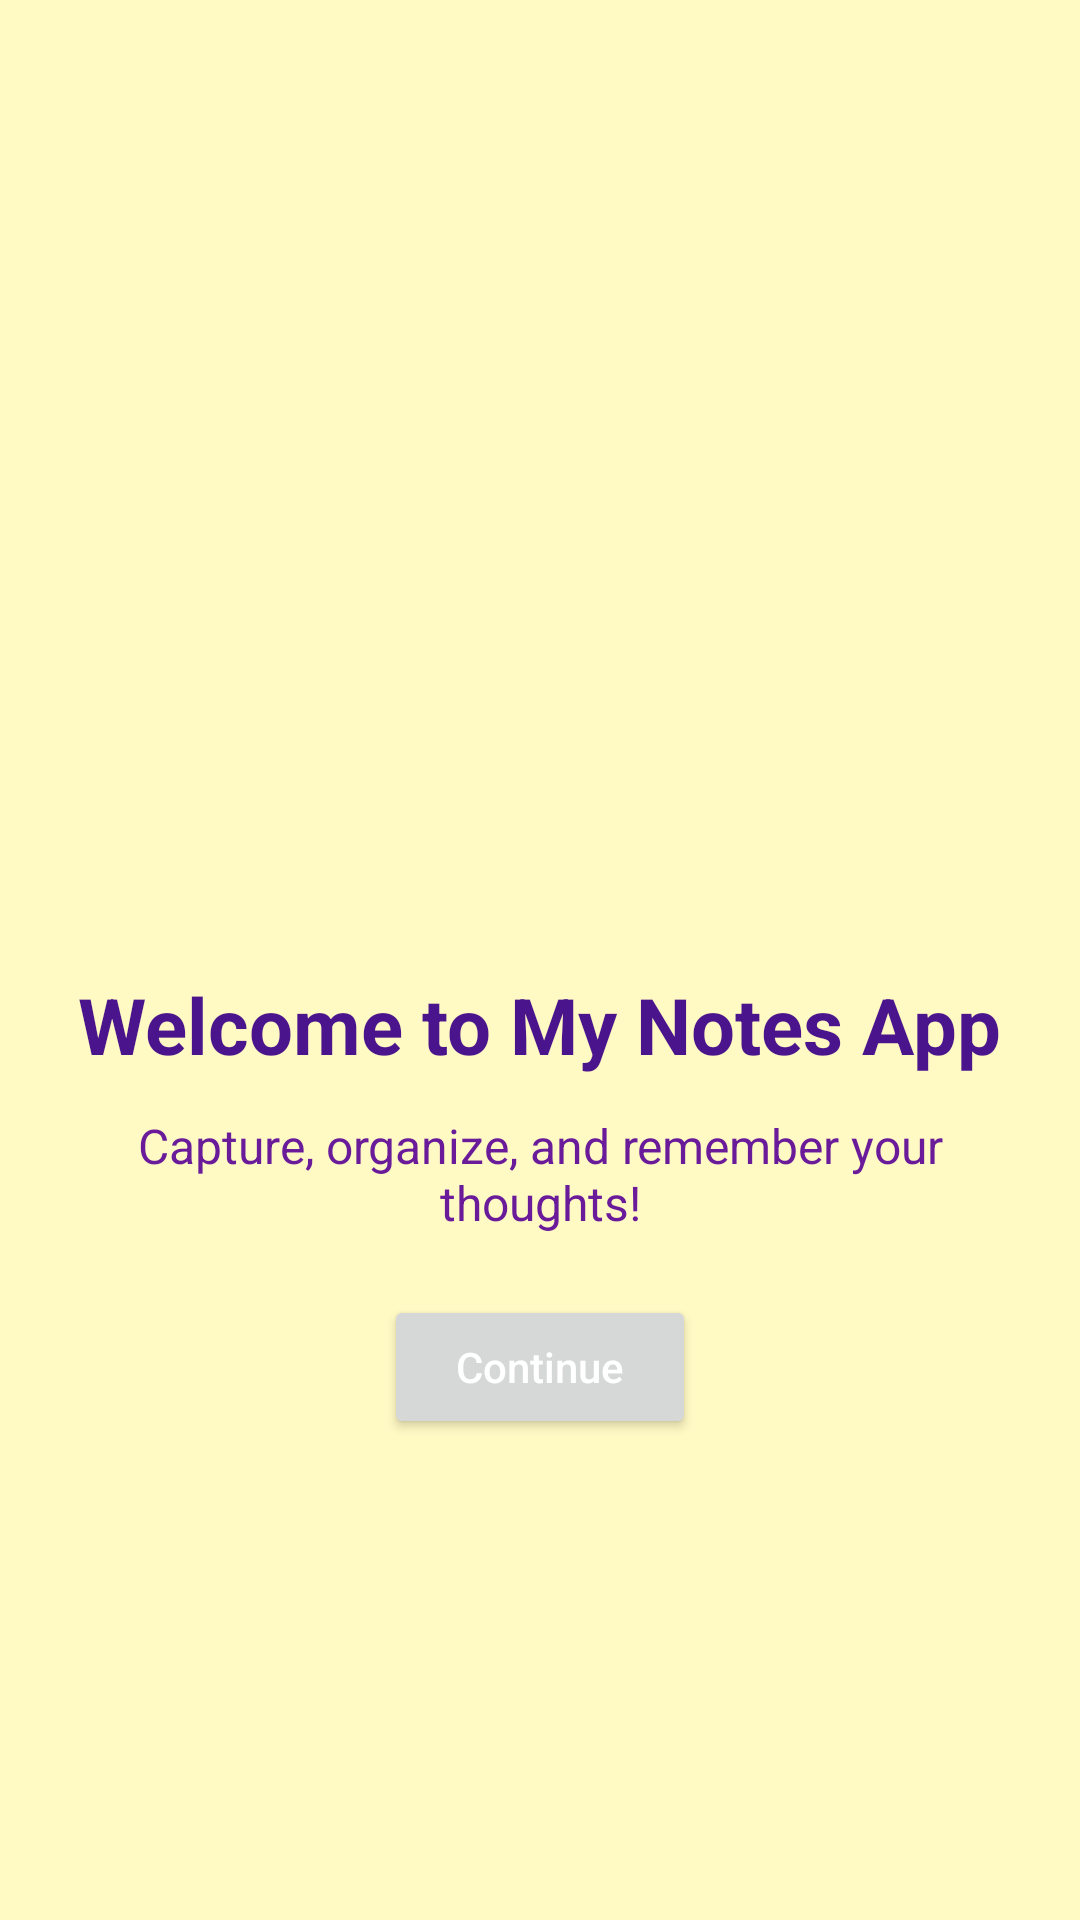

Layout XML and referenced resources for this Android screen:
<!-- AndroidManifest.xml: application theme Theme.NotesApp_CoreTechIO -->
<!-- res/layout/activity_main.xml -->
<LinearLayout xmlns:android="http://schemas.android.com/apk/res/android"
    android:layout_width="match_parent"
    android:layout_height="match_parent"
    android:background="#FFF9C4"
    android:orientation="vertical"
    android:gravity="center"
    android:padding="24dp">

    <ImageView
        android:id="@+id/logoImage"
        android:layout_width="137dp"
        android:layout_height="140dp"
        android:contentDescription="App Logo"
        android:src="@drawable/logo" />

    <TextView
        android:text="Welcome to My Notes App"
        android:textSize="26sp"
        android:textColor="#4A148C"
        android:layout_marginTop="24dp"
        android:textStyle="bold"
        android:gravity="center"
        android:layout_width="wrap_content"
        android:layout_height="wrap_content" />

    <TextView
        android:text="Capture, organize, and remember your thoughts!"
        android:textSize="16sp"
        android:textColor="#6A1B9A"
        android:gravity="center"
        android:layout_marginTop="12dp"
        android:layout_width="wrap_content"
        android:layout_height="wrap_content" />

    <Button
        android:id="@+id/continueButton"
        android:text="Continue"
        android:textAllCaps="false"
        android:layout_marginTop="20dp"
        android:layout_width="wrap_content"
        android:layout_height="wrap_content"
        android:textColor="#FFFFFF"
        android:paddingLeft="24dp"
        android:paddingRight="24dp"
        android:paddingTop="10dp"
        android:paddingBottom="10dp" />

</LinearLayout>
<!-- resources referenced by this layout -->
<resources>
  <style name="Theme.NotesApp_CoreTechIO" parent="Base.Theme.NotesApp_CoreTechIO" />
  <style name="Base.Theme.NotesApp_CoreTechIO" parent="Theme.Material3.DayNight.NoActionBar">
          
          
      </style>
</resources>
